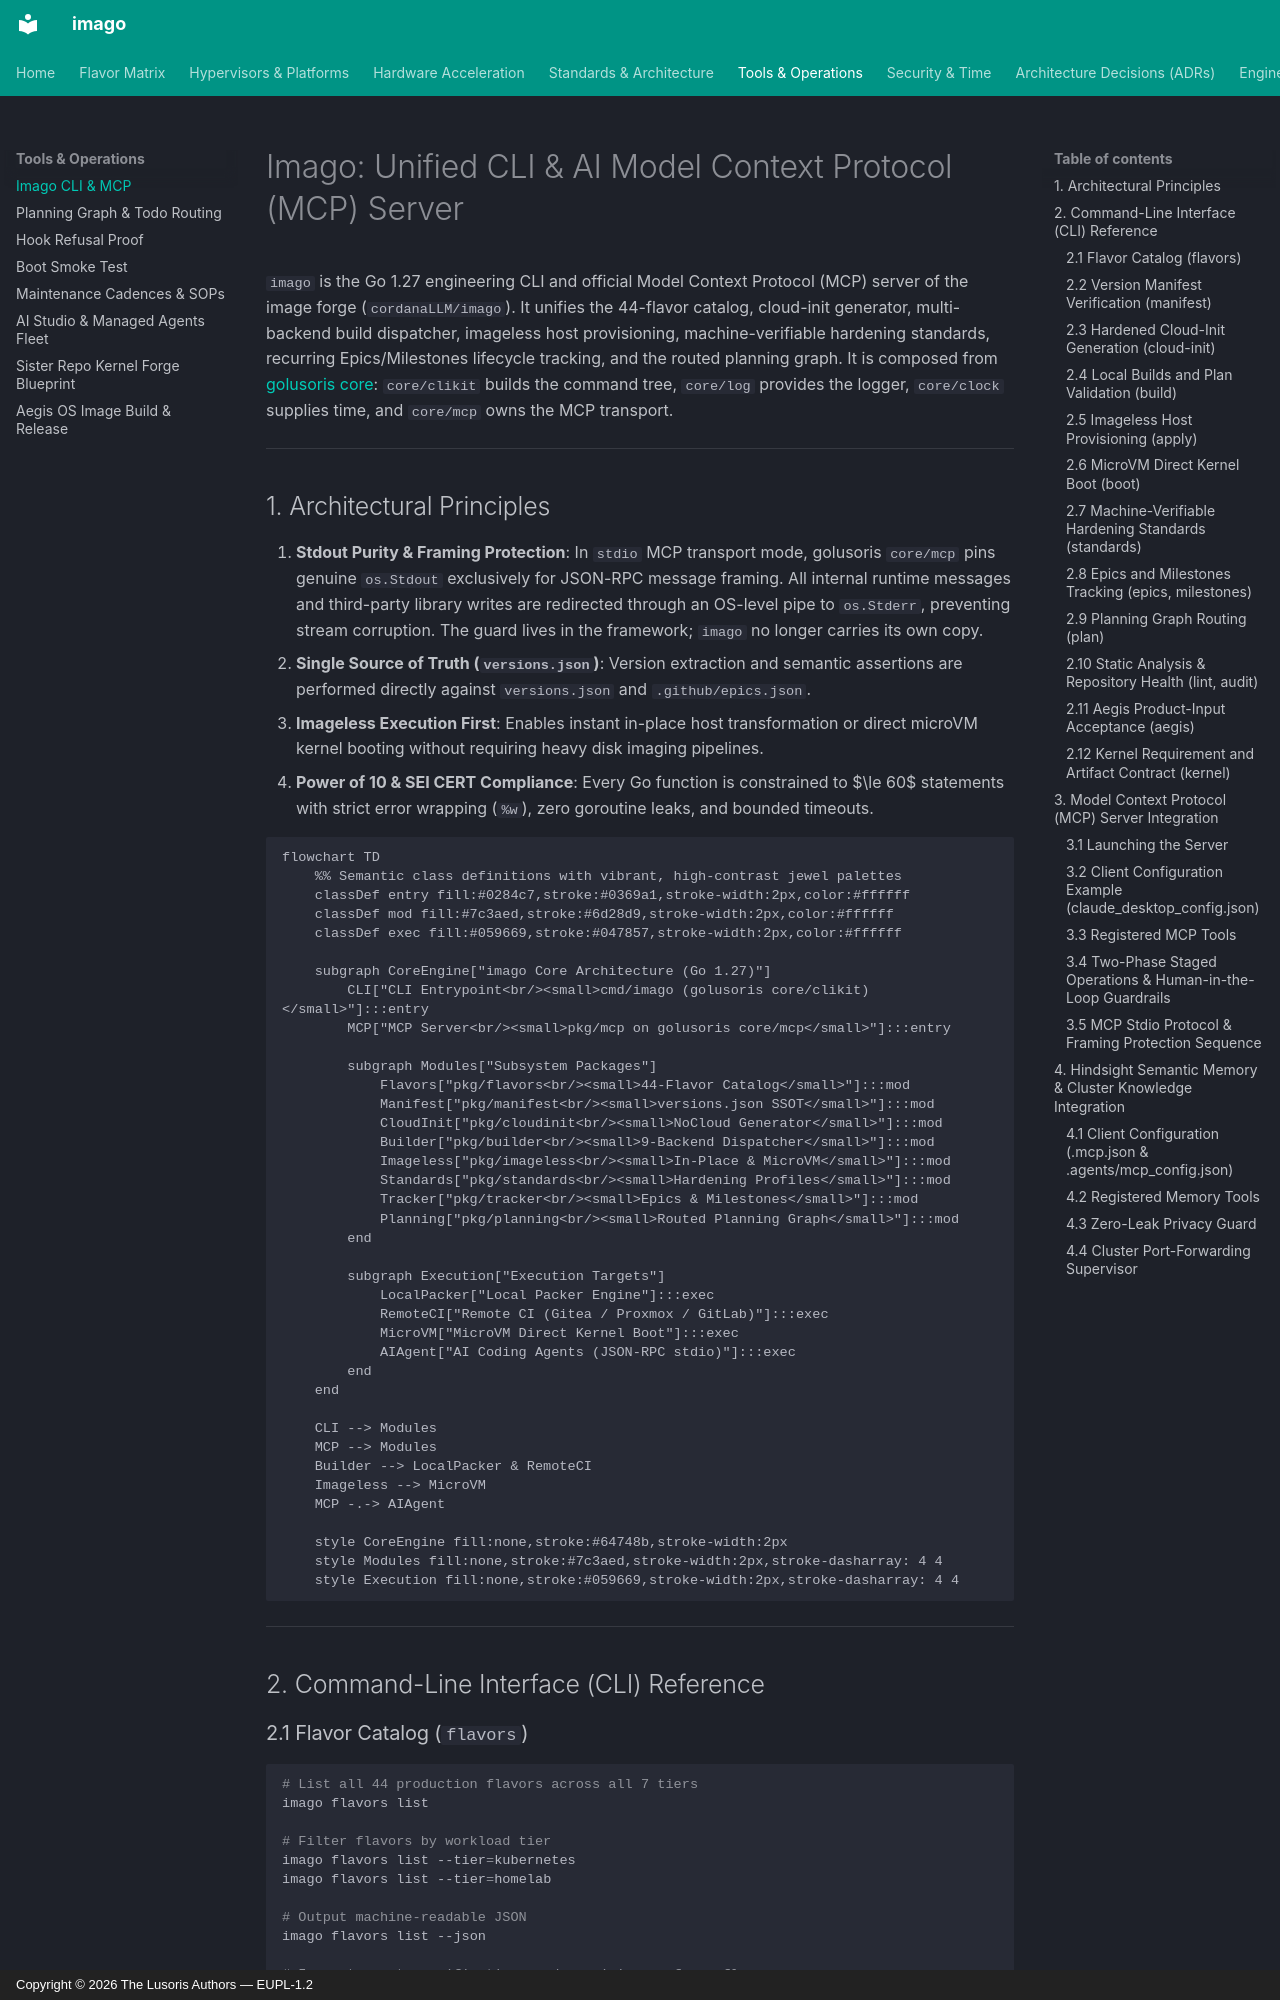

repository: cordanaLLM/imago · page: tools/cli-mcp/index.html · generator: mkdocs · copyright: Copyright © 2026 The Lusoris Authors — EUPL-1.2

# Imago: Unified CLI & AI Model Context Protocol (MCP) Server

`imago` is the Go 1.27 engineering CLI and official Model Context Protocol (MCP) server of the image forge (`cordanaLLM/imago`). It unifies the 44-flavor catalog, cloud-init generator, multi-backend build dispatcher, imageless host provisioning, machine-verifiable hardening standards, recurring Epics/Milestones lifecycle tracking, and the routed planning graph. It is composed from [golusoris core](https://github.com/golusoris/golusoris): `core/clikit` builds the command tree, `core/log` provides the logger, `core/clock` supplies time, and `core/mcp` owns the MCP transport.

---

## 1. Architectural Principles

1. **Stdout Purity & Framing Protection**: In `stdio` MCP transport mode, golusoris `core/mcp` pins genuine `os.Stdout` exclusively for JSON-RPC message framing. All internal runtime messages and third-party library writes are redirected through an OS-level pipe to `os.Stderr`, preventing stream corruption. The guard lives in the framework; `imago` no longer carries its own copy.
2. **Single Source of Truth (`versions.json`)**: Version extraction and semantic assertions are performed directly against `versions.json` and `.github/epics.json`.
3. **Imageless Execution First**: Enables instant in-place host transformation or direct microVM kernel booting without requiring heavy disk imaging pipelines.
4. **Power of 10 & SEI CERT Compliance**: Every Go function is constrained to $\le 60$ statements with strict error wrapping (`%w`), zero goroutine leaks, and bounded timeouts.

```mermaid
flowchart TD
    %% Semantic class definitions with vibrant, high-contrast jewel palettes
    classDef entry fill:#0284c7,stroke:#0369a1,stroke-width:2px,color:#ffffff
    classDef mod fill:#7c3aed,stroke:#6d28d9,stroke-width:2px,color:#ffffff
    classDef exec fill:#059669,stroke:#047857,stroke-width:2px,color:#ffffff

    subgraph CoreEngine["imago Core Architecture (Go 1.27)"]
        CLI["CLI Entrypoint<br/><small>cmd/imago (golusoris core/clikit)</small>"]:::entry
        MCP["MCP Server<br/><small>pkg/mcp on golusoris core/mcp</small>"]:::entry

        subgraph Modules["Subsystem Packages"]
            Flavors["pkg/flavors<br/><small>44-Flavor Catalog</small>"]:::mod
            Manifest["pkg/manifest<br/><small>versions.json SSOT</small>"]:::mod
            CloudInit["pkg/cloudinit<br/><small>NoCloud Generator</small>"]:::mod
            Builder["pkg/builder<br/><small>9-Backend Dispatcher</small>"]:::mod
            Imageless["pkg/imageless<br/><small>In-Place & MicroVM</small>"]:::mod
            Standards["pkg/standards<br/><small>Hardening Profiles</small>"]:::mod
            Tracker["pkg/tracker<br/><small>Epics & Milestones</small>"]:::mod
            Planning["pkg/planning<br/><small>Routed Planning Graph</small>"]:::mod
        end

        subgraph Execution["Execution Targets"]
            LocalPacker["Local Packer Engine"]:::exec
            RemoteCI["Remote CI (Gitea / Proxmox / GitLab)"]:::exec
            MicroVM["MicroVM Direct Kernel Boot"]:::exec
            AIAgent["AI Coding Agents (JSON-RPC stdio)"]:::exec
        end
    end

    CLI --> Modules
    MCP --> Modules
    Builder --> LocalPacker & RemoteCI
    Imageless --> MicroVM
    MCP -.-> AIAgent

    style CoreEngine fill:none,stroke:#64748b,stroke-width:2px
    style Modules fill:none,stroke:#7c3aed,stroke-width:2px,stroke-dasharray: 4 4
    style Execution fill:none,stroke:#059669,stroke-width:2px,stroke-dasharray: 4 4
```

---

## 2. Command-Line Interface (CLI) Reference

### 2.1 Flavor Catalog (`flavors`)

```bash
# List all 44 production flavors across all 7 tiers
imago flavors list

# Filter flavors by workload tier
imago flavors list --tier=kubernetes
imago flavors list --tier=homelab

# Output machine-readable JSON
imago flavors list --json

# Inspect exact specifications and provisioners for a flavor
imago flavors get appliance-vision-nvr
```
